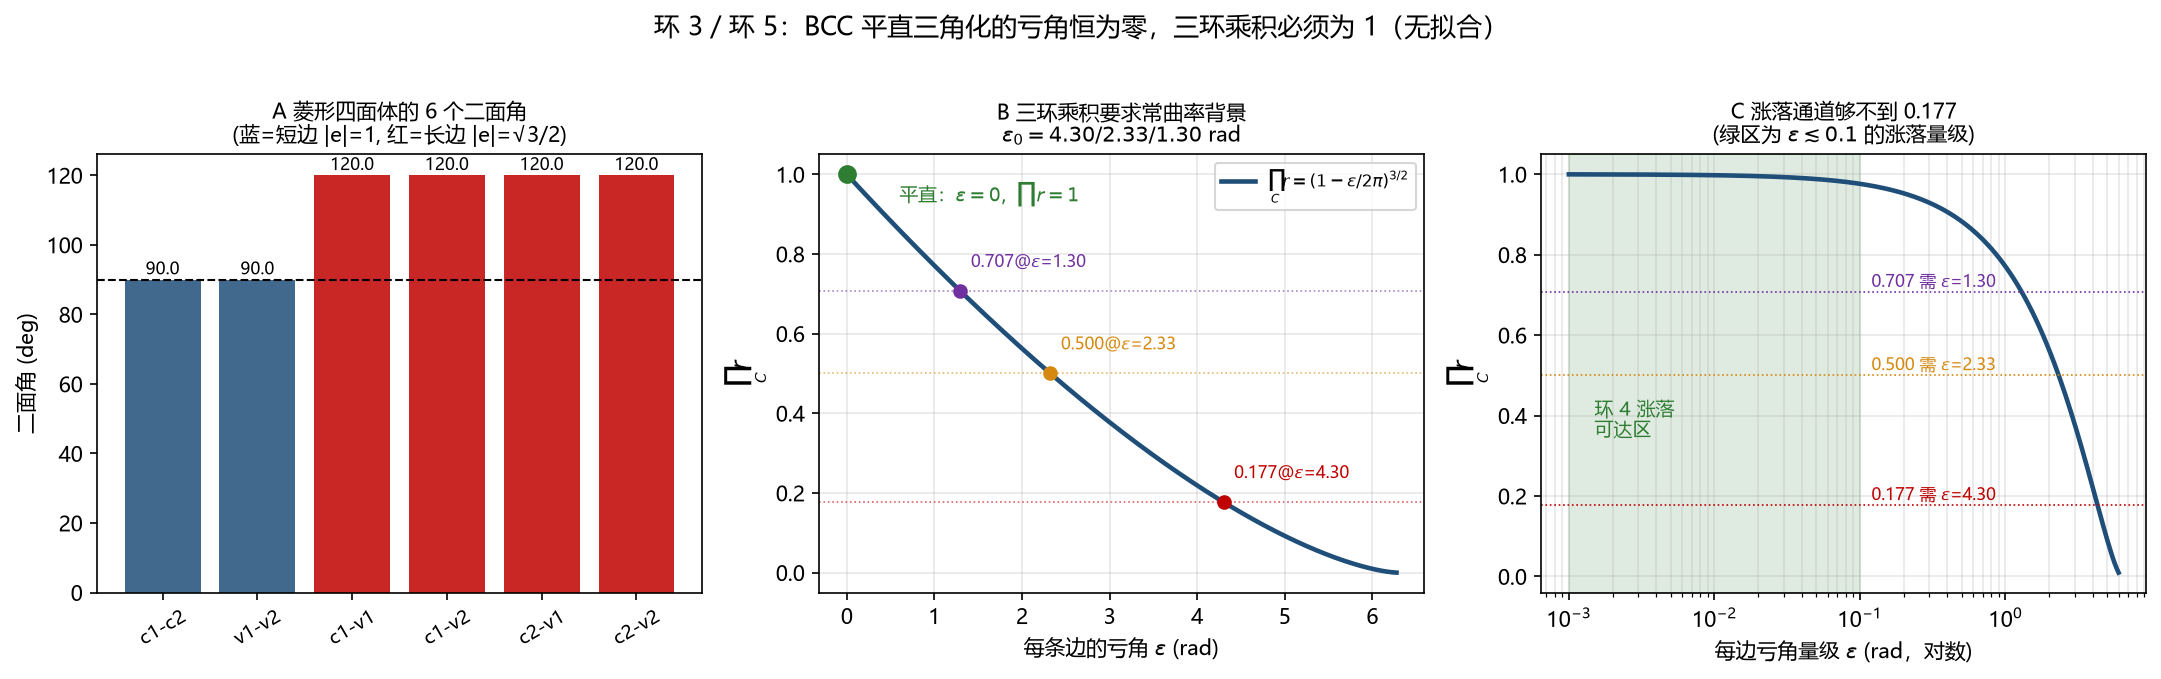

Source data for this figure (header and first rows):
section, label, v1, v2, v3
A_edge, c1-c2, 1.0, 0.0, 0.0
A_edge, v1-v2, 1.0, 0.0, 0.0
A_edge, c1-v1, 0.866, 0.0, 0.0
A_edge, c1-v2, 0.866, 0.0, 0.0
A_edge, c2-v1, 0.866, 0.0, 0.0
A_edge, c2-v2, 0.866, 0.0, 0.0
A_dihedral, c1-c2, 90.0, 1.571, 0.0
A_dihedral, v1-v2, 90.0, 1.571, 0.0
A_dihedral, c1-v1, 120, 2.094, 0.0
A_dihedral, c1-v2, 120, 2.094, 0.0
A_dihedral, c2-v1, 120, 2.094, 0.0
A_dihedral, c2-v2, 120, 2.094, 0.0
A_share, c1-c2, 4.0, 4, 0.0
A_share, v1-v2, 4.0, 4, 0.0
A_share, c1-v1, 3.0, 3, 0.0
A_share, c1-v2, 3.0, 3, 0.0
A_share, c2-v1, 3.0, 3, 0.0
A_share, c2-v2, 3.0, 3, 0.0
B_loop, body+2corners(edge), 1.0, 0.0, 0.0
B_loop, 2body+1corner, 1.0, 0.0, 0.0
C_inversion, 0.177, 4.302, 246.5, 113.5
C_inversion, 0.707, 1.297, 74.3, 285.7
C_inversion, 0.5, 2.325, 133.2, 226.8
D_need_fluct, 0.177, 0.823, 3.447, 197.5
D_need_fluct, 0.707, 0.293, 1.227, 70.32
D_need_fluct, 0.5, 0.5, 2.094, 120
